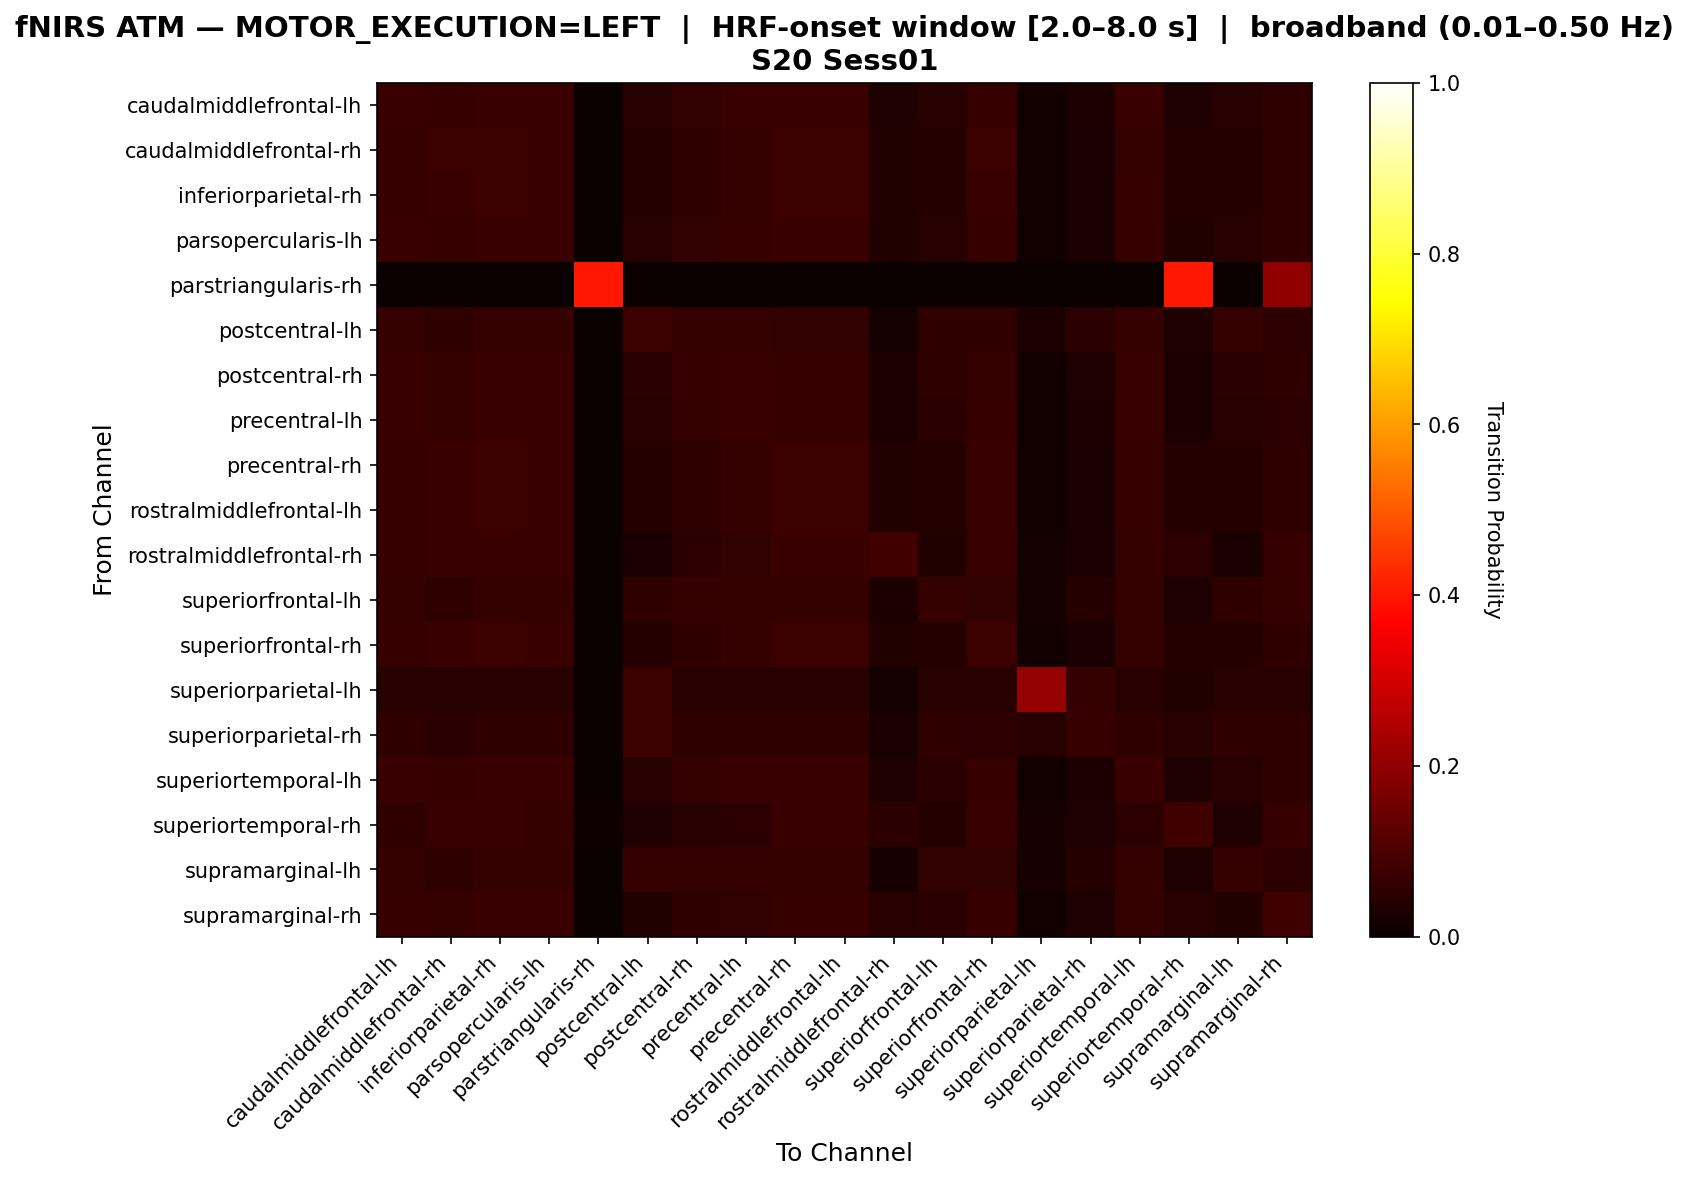

The table this chart was drawn from, first rows:
, caudalmiddlefrontal-lh, caudalmiddlefrontal-rh, inferiorparietal-rh, parsopercularis-lh, parstriangularis-rh, postcentral-lh, postcentral-rh, precentral-lh, precentral-rh, rostralmiddlefrontal-lh, rostralmiddlefrontal-rh, superiorfrontal-lh, superiorfrontal-rh, superiorparietal-lh, superiorparietal-rh, superiortemporal-lh, superiortemporal-rh, supramarginal-lh, supramarginal-rh
caudalmiddlefrontal-lh, 0.07263, 0.06704, 0.07263, 0.07263, 0.0, 0.04469, 0.06145, 0.07076, 0.07076, 0.07076, 0.03352, 0.04655, 0.0689, 0.01304, 0.02793, 0.07263, 0.03352, 0.04469, 0.05587
caudalmiddlefrontal-rh, 0.06762, 0.07473, 0.07651, 0.07117, 0.0, 0.03915, 0.05516, 0.06406, 0.07651, 0.07651, 0.03737, 0.04093, 0.07651, 0.01246, 0.02669, 0.06584, 0.0427, 0.03915, 0.05694
inferiorparietal-rh, 0.06849, 0.07192, 0.07705, 0.07192, 0.0, 0.0411, 0.05651, 0.06507, 0.07534, 0.07534, 0.03596, 0.04281, 0.07363, 0.01199, 0.02568, 0.06678, 0.0411, 0.0411, 0.05822
parsopercularis-lh, 0.07194, 0.06835, 0.07374, 0.07374, 0.0, 0.04317, 0.05935, 0.06835, 0.07194, 0.07194, 0.03597, 0.04496, 0.07014, 0.01259, 0.02698, 0.07014, 0.03597, 0.04317, 0.05755
parstriangularis-rh, 0.0, 0.0, 0.0, 0.0, 0.4, 0.0, 0.0, 0.0, 0.0, 0.0, 0.0, 0.0, 0.0, 0.0, 0.0, 0.0, 0.4, 0.0, 0.2
postcentral-lh, 0.06354, 0.05525, 0.06354, 0.06354, 0.0, 0.07735, 0.06354, 0.06354, 0.06077, 0.06077, 0.01934, 0.05801, 0.05801, 0.03039, 0.04972, 0.06354, 0.03315, 0.06354, 0.05249
postcentral-rh, 0.07048, 0.06388, 0.07048, 0.07048, 0.0, 0.04846, 0.06828, 0.07048, 0.06828, 0.06828, 0.02863, 0.05507, 0.06608, 0.01542, 0.03304, 0.07048, 0.02863, 0.04846, 0.05507
precentral-lh, 0.07198, 0.06615, 0.07198, 0.07198, 0.0, 0.04669, 0.0642, 0.07198, 0.07004, 0.07004, 0.03113, 0.04864, 0.06809, 0.01362, 0.02918, 0.07198, 0.03113, 0.04669, 0.05447
precentral-rh, 0.06849, 0.07192, 0.07705, 0.07192, 0.0, 0.0411, 0.05651, 0.06507, 0.07534, 0.07534, 0.03596, 0.04281, 0.07363, 0.01199, 0.02568, 0.06678, 0.0411, 0.0411, 0.05822
rostralmiddlefrontal-lh, 0.06849, 0.07192, 0.07705, 0.07192, 0.0, 0.0411, 0.05651, 0.06507, 0.07534, 0.07534, 0.03596, 0.04281, 0.07363, 0.01199, 0.02568, 0.06678, 0.0411, 0.0411, 0.05822
rostralmiddlefrontal-rh, 0.0678, 0.07119, 0.07119, 0.07119, 0.0, 0.02373, 0.05085, 0.06102, 0.07119, 0.07119, 0.08475, 0.03729, 0.07119, 0.01695, 0.02373, 0.06441, 0.05085, 0.02373, 0.0678
superiorfrontal-lh, 0.06593, 0.05769, 0.06593, 0.06593, 0.0, 0.05495, 0.06593, 0.06593, 0.06319, 0.06319, 0.03022, 0.06319, 0.06044, 0.01923, 0.04121, 0.06593, 0.03297, 0.05495, 0.06319
superiorfrontal-rh, 0.06794, 0.07317, 0.07666, 0.07143, 0.0, 0.04007, 0.05575, 0.06446, 0.07666, 0.07666, 0.03659, 0.04181, 0.07491, 0.0122, 0.02613, 0.0662, 0.04181, 0.04007, 0.05749
superiorparietal-lh, 0.04545, 0.04545, 0.04545, 0.04545, 0.0, 0.07792, 0.04545, 0.04545, 0.04545, 0.04545, 0.01948, 0.04545, 0.04545, 0.2078, 0.06494, 0.04545, 0.03896, 0.04545, 0.04545
superiorparietal-rh, 0.05747, 0.04981, 0.05747, 0.05747, 0.0, 0.07663, 0.05747, 0.05747, 0.05747, 0.05747, 0.02682, 0.05747, 0.05364, 0.04598, 0.06897, 0.05747, 0.04598, 0.05747, 0.05747
superiortemporal-lh, 0.07224, 0.06654, 0.07224, 0.07224, 0.0, 0.04563, 0.06274, 0.07224, 0.07034, 0.07034, 0.03232, 0.04753, 0.06844, 0.01331, 0.02852, 0.07224, 0.03232, 0.04563, 0.05513
superiortemporal-rh, 0.05747, 0.07184, 0.07184, 0.06322, 0.008621, 0.03448, 0.0431, 0.05172, 0.07184, 0.07184, 0.04885, 0.04023, 0.07184, 0.02011, 0.03448, 0.0546, 0.08046, 0.03448, 0.06897
supramarginal-lh, 0.06571, 0.05714, 0.06571, 0.06571, 0.0, 0.06571, 0.06571, 0.06571, 0.06286, 0.06286, 0.02, 0.06, 0.06, 0.02, 0.04286, 0.06571, 0.03429, 0.06571, 0.05429
supramarginal-rh, 0.06652, 0.06438, 0.07082, 0.07082, 0.0, 0.03863, 0.05579, 0.06223, 0.06867, 0.06867, 0.04506, 0.04721, 0.06652, 0.01502, 0.03219, 0.06438, 0.04506, 0.03863, 0.0794
